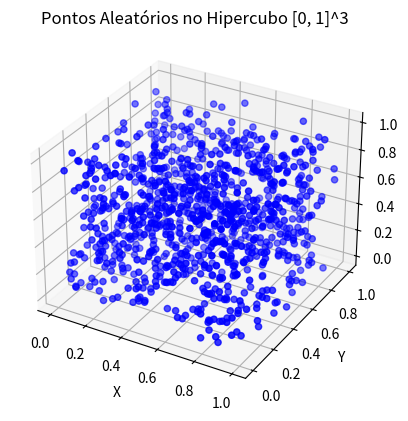

Write Python code to recreate this figure.
import matplotlib.pyplot as plt
import numpy as np

def generate_random_points(n_points, n_dimensions):
    return np.random.rand(n_points, n_dimensions)

n_points = 1000  
n_dimensions = 3 

points = generate_random_points(n_points, n_dimensions)

fig = plt.figure()
ax = fig.add_subplot(111, projection='3d')

ax.scatter(points[:, 0], points[:, 1], points[:, 2], c='b', marker='o')

ax.set_xlabel('X')
ax.set_ylabel('Y')
ax.set_zlabel('Z')

ax.set_title('Pontos Aleatórios no Hipercubo [0, 1]^3')

plt.savefig("hipercubo_3d.png")

plt.show()
